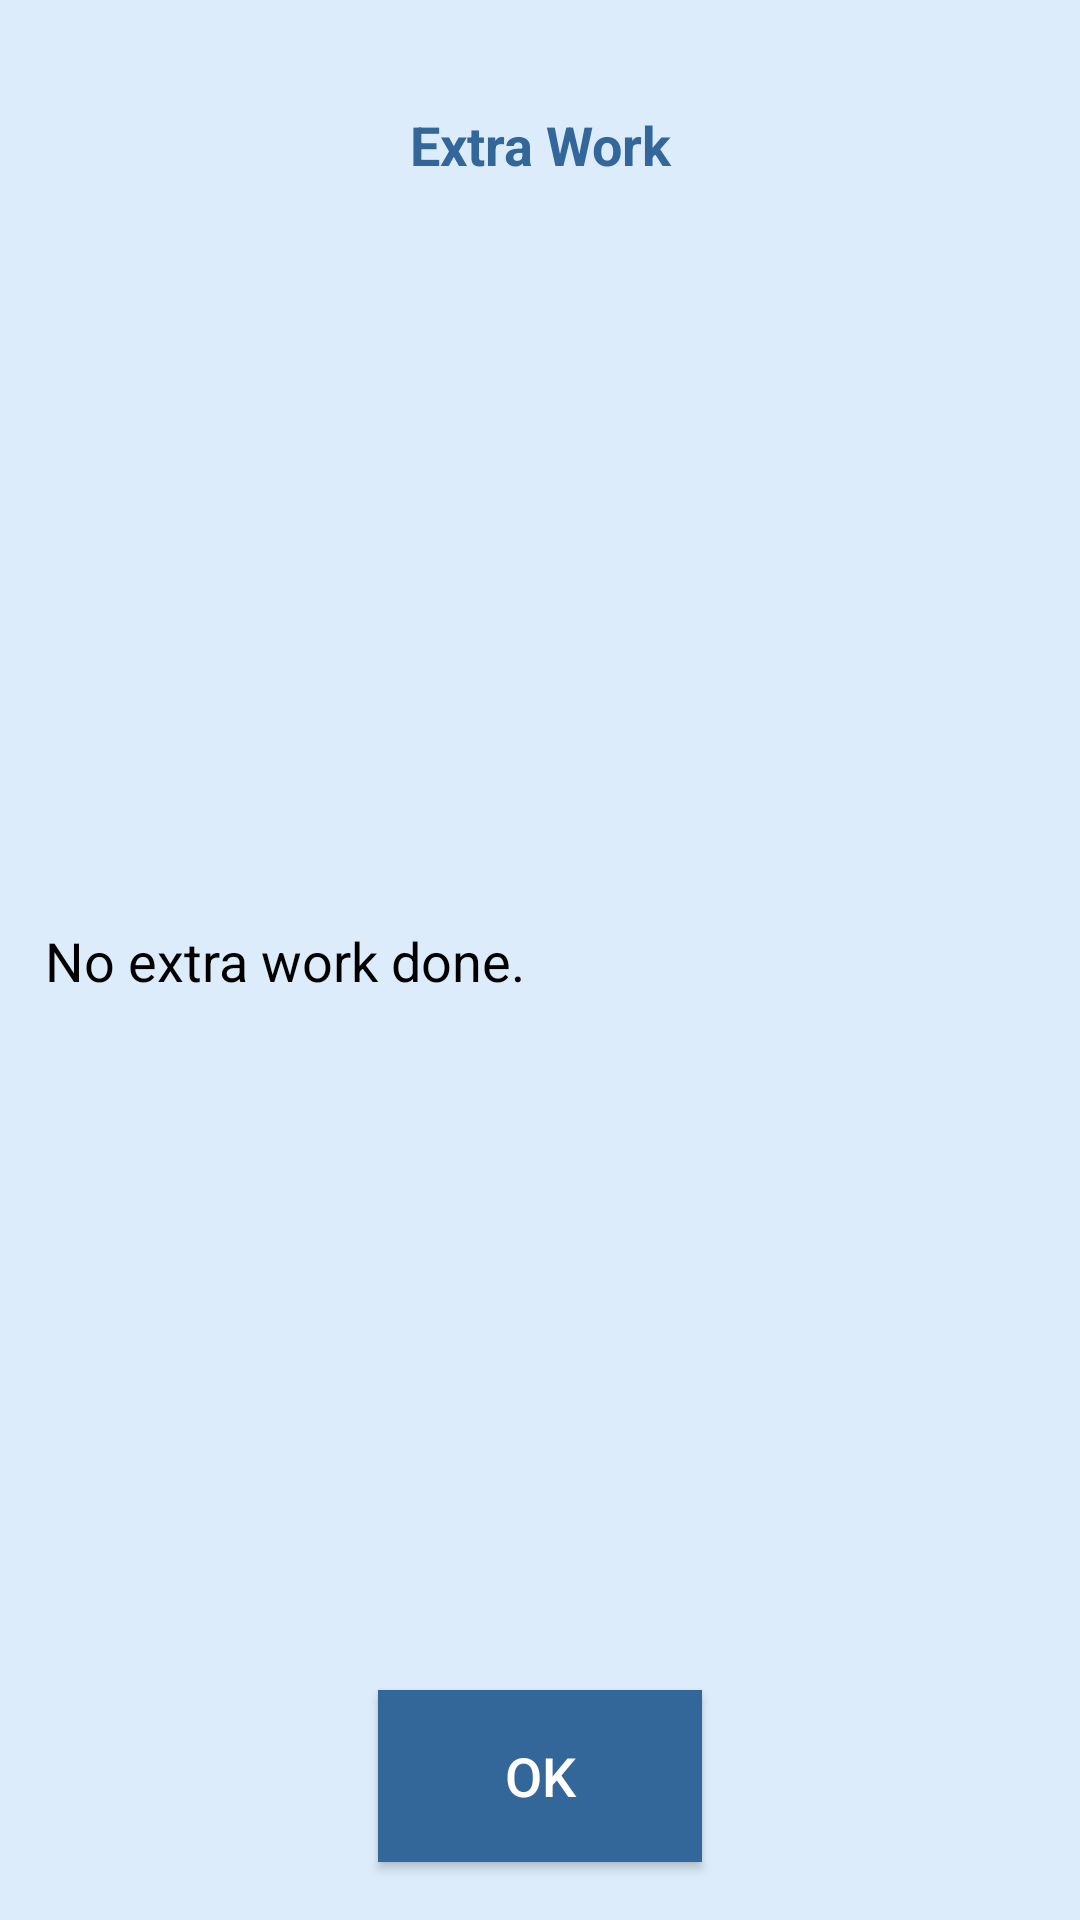

Android layout source for this screen:
<!-- AndroidManifest.xml: application theme AppTheme.NoActionBar -->
<!-- res/layout/fragment_view_extra.xml -->
<?xml version="1.0" encoding="utf-8"?>
<FrameLayout xmlns:android="http://schemas.android.com/apk/res/android"
    xmlns:tools="http://schemas.android.com/tools"
    android:layout_width="match_parent"
    android:layout_height="match_parent"
    xmlns:app="http://schemas.android.com/apk/res-auto"
    tools:context=".Executive.ViewExtraFragment"
    android:background="#DCECFA">

    <android.support.constraint.ConstraintLayout
        android:layout_width="match_parent"
        android:layout_height="match_parent"
        android:clickable="true">

        <android.support.constraint.Guideline
            android:layout_width="wrap_content"
            android:layout_height="wrap_content"
            android:id="@+id/viewExtra_guidex1"
            android:orientation="horizontal"
            app:layout_constraintGuide_begin="0dp"
            app:layout_constraintGuide_percent="0.15" />

        <android.support.constraint.Guideline
            android:layout_width="wrap_content"
            android:layout_height="wrap_content"
            android:id="@+id/viewExtra_guidex2"
            android:orientation="horizontal"
            app:layout_constraintGuide_begin="0dp"
            app:layout_constraintGuide_percent="0.85" />

        <TextView
            android:layout_width="0dp"
            android:layout_height="wrap_content"
            android:id="@+id/extra_heading"
            app:layout_constraintLeft_toLeftOf="parent"
            app:layout_constraintRight_toRightOf="parent"
            app:layout_constraintTop_toTopOf="parent"
            app:layout_constraintBottom_toTopOf="@id/viewExtra_guidex1"
            android:textSize="18dp"
            android:textColor="@color/colourMain"
            android:text="Extra Work"
            android:textAlignment="center"
            android:textStyle="bold"/>

        <TextView
            android:layout_width="0dp"
            android:layout_height="wrap_content"
            android:id="@+id/extra_work_text"
            app:layout_constraintLeft_toLeftOf="parent"
            app:layout_constraintRight_toRightOf="parent"
            app:layout_constraintTop_toBottomOf="@id/viewExtra_guidex1"
            app:layout_constraintBottom_toTopOf="@id/viewExtra_guidex2"
            android:text="No extra work done."
            android:textColor="#000000"
            android:textSize="18dp"
            android:paddingRight="15dp"
            android:paddingLeft="15dp"/>

        <Button
            android:layout_width="0dp"
            android:layout_height="0dp"
            android:id="@+id/extra_ok"
            app:layout_constraintLeft_toLeftOf="parent"
            app:layout_constraintRight_toRightOf="parent"
            app:layout_constraintBottom_toBottomOf="parent"
            app:layout_constraintTop_toBottomOf="@id/viewExtra_guidex2"
            app:layout_constraintWidth_percent="0.3"
            app:layout_constraintHeight_percent="0.09"
            android:background="@color/colourMain"
            android:textSize="18dp"
            android:textColor="#FFFFFF"
            android:text="OK"/>

    </android.support.constraint.ConstraintLayout>

</FrameLayout>
<!-- resources referenced by this layout -->
<resources>
  <color name="colourMain">#336699</color>
  <style name="AppTheme.NoActionBar">
          <item name="colorPrimary">@color/colourMain</item>
          
          <item name="colorPrimaryDark">@color/colorPrimaryDark</item>
          <item name="colorAccent">@color/colourMain</item>
  
          <item name="windowActionBar">false</item>
          <item name="windowNoTitle">true</item>
      </style>
  <color name="colorPrimaryDark">#00574B</color>
</resources>
